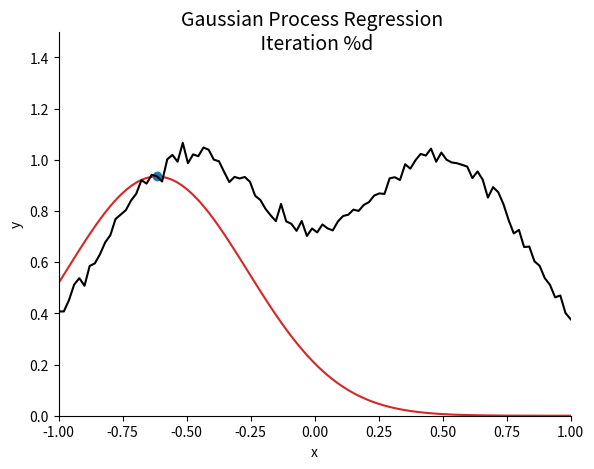

Source code (Python): (Note: this script raises an exception after producing the figure.)
"""
An animation of Gaussian Process Regression.
"""

import numpy as np
import matplotlib.pyplot as plt
from matplotlib.animation import FuncAnimation

# Create toy dataset.
def create_dataset(num_samples, error_variance):
    x = np.linspace(-1, 1, num_samples)
    y = np.exp(-(((x - 0.5)/0.5) ** 2)) + np.exp(-(((x + 0.5)/0.5) ** 2)) + np.random.randn(num_samples) * np.sqrt(error_variance)
    return x, y


# Kernel.
def kernel_f(x_1, x_2):
    return np.exp(-(((x_1 - x_2)/0.5)**2))


# Returns the predicted mean and covariance matrix of test samples conditional on the training input.
def predict(kernel_matrix_train, kernel_matrix_train_test, kernel_matrix_test, y, error_variance):
    factor = np.matmul(kernel_matrix_train_test.T, np.linalg.inv(kernel_matrix_train + np.eye(kernel_matrix_train.shape[0])*error_variance))
    mean = np.matmul(factor, y)
    covar = kernel_matrix_test + np.eye(kernel_matrix_test.shape[0])*error_variance - np.matmul(factor, kernel_matrix_train_test)
    return mean, covar


# Creates the animation.
def create_animation(x_train, y_train, x_full, y_full, predictive_means, predictive_vars):
    
    # We need to sort because matplotlib's line markers don't work nicely.
    sorted_indices_full = np.argsort(x_full)
    sorted_indices_train = np.argsort(x_train)
    sorted_indices_test = np.argsort(x_test)

    fig = plt.figure()
    ax = fig.add_axes([0.1, 0.1, 0.8, 0.8])
    
    # Plot true hypothesis
    y_masked_train = np.ma.array(y_train, mask=True)
    y_masked_full  = np.ma.array(y_full, mask=True)
    curr_full,  = ax.plot(x_full[sorted_indices_full], y_masked_full, '-', c='tab:red', label='Learned Hypothesis')
    curr_train, = ax.plot(x_train[sorted_indices_train], y_masked_train, 'o', c='tab:blue', label='Training Set Samples')
    ax.plot(x_full[sorted_indices_full], y_full[sorted_indices_full], '-', c='k', label='True Hypothesis')
    
    title_text = 'Gaussian Process Regression \n Iteration %d'
    title = plt.text(0.5, 0.9, title_text, horizontalalignment='center', verticalalignment='center', transform=fig.transFigure, fontsize=14)
    ax.spines['right'].set_visible(False)
    ax.spines['top'].set_visible(False)
    ax.set_xlabel('x')
    ax.set_ylabel('y')
    ax.set_xlim((-1, 1))
    ax.set_ylim((0, 1.5))
    

    def animate(iteration):
        curr_means = predictive_means[iteration][sorted_indices_full]
        curr_vars = predictive_vars[iteration][sorted_indices_full]
        curr_std = np.sqrt(curr_vars)
        curr_full.set_ydata(curr_means)

        y_masked_train.mask[iteration] = False
        curr_train.set_ydata(y_masked_train[sorted_indices_train])

        ax.collections.clear()
        ax.fill_between(x_full[sorted_indices_full], curr_means - curr_std, curr_means + curr_std, color='red', alpha=0.3, label='One-Sigma Error')
        ax.legend(loc='lower center')

        title.set_text(title_text % (iteration + 1))
        return curr_full, curr_train, title,

    ani = FuncAnimation(fig, animate, len(x_train), interval=150, blit=False, repeat=False)
    ani.save('gaussian_process_regression.gif', writer='imagemagick', fps=15)


if __name__ == "__main__":
    
    # Constants.
    num_samples = 100        # Number of points totally.
    error_variance = 1/2000  # Variance of error.
    seed = 0                 # Random seed.

    # Seed for reproducibility.
    np.random.seed(seed)

    # Get dataset.
    x, y = create_dataset(num_samples, error_variance)

    # How many train and test samples?
    num_samples_train = num_samples // 2
    num_samples_test = num_samples - num_samples_train
    
    # Permute, and split.
    permutation = np.random.permutation(num_samples)
    x, y = x[permutation], y[permutation]
    x_train, x_test = x[:num_samples_train], x[num_samples_train:]
    y_train, y_test = y[:num_samples_train], y[num_samples_train:]

    # We will update these one row/column at a time.
    kernel_matrix_train = np.zeros((num_samples_train, num_samples_train))
    kernel_matrix_train_test = np.zeros((num_samples_train, num_samples_test))
    kernel_matrix_train_full = np.zeros((num_samples_train, num_samples))
    predictive_means = np.zeros((num_samples_train, num_samples))
    predictive_vars = np.zeros((num_samples_train, num_samples))

    # Compute kernel matrix for test points, and for all points: these are both fixed!
    kernel_matrix_test = np.zeros((num_samples_test, num_samples_test))
    for i, x_test_i in enumerate(x_test):
        for j, x_test_j in enumerate(x_test[i:], start=i):
            kernel_eval = kernel_f(x_test_i, x_test_j)
            kernel_matrix_test[i, j] = kernel_eval
            kernel_matrix_test[j, i] = kernel_eval

    kernel_matrix_full = np.zeros((num_samples, num_samples))
    for i, x_i in enumerate(x):
        for j, x_j in enumerate(x[i:], start=i):
            kernel_eval = kernel_f(x_i, x_j)
            kernel_matrix_full[i, j] = kernel_eval
            kernel_matrix_full[j, i] = kernel_eval

    # Incrementally add points to current training.
    for t, (x_new, y_new) in enumerate(zip(x_train, y_train)):
        
        # Compute kernel evaluations with previous train samples, and then, with all test samples.
        new_kernel_evals_train = np.array([kernel_f(x_new, x_prev) for x_prev in x_train[:t + 1]])
        new_kernel_evals_test  = np.array([kernel_f(x_new, x_test_sample) for x_test_sample in x_test])
        new_kernel_evals_full  = np.array([kernel_f(x_new, x_sample) for x_sample in x])

        # Fill in a new row (and column) for the new training set sample.
        kernel_matrix_train[t, :t + 1] = new_kernel_evals_train
        kernel_matrix_train[:t + 1, t] = new_kernel_evals_train
        kernel_matrix_train_test[t, :] = new_kernel_evals_test
        kernel_matrix_train_full[t, :] = new_kernel_evals_full

        # Extract out the submatrices we need.
        curr_kernel_matrix_train = kernel_matrix_train[:t + 1, :t + 1]
        curr_kernel_matrix_train_test = kernel_matrix_train_test[:t + 1, :]
        curr_kernel_matrix_train_full = kernel_matrix_train_full[:t + 1, :]
        curr_y_train = y_train[:t + 1]

        # Obtain predictive distribution parameters.
        predictive_mean_test, predictive_covars_test = predict(curr_kernel_matrix_train, curr_kernel_matrix_train_test, kernel_matrix_test, curr_y_train, error_variance)
        predictive_mean, predictive_covars = predict(curr_kernel_matrix_train, curr_kernel_matrix_train_full, kernel_matrix_full, curr_y_train, error_variance)

        # Store these for the plot later.
        predictive_means[t] = predictive_mean
        predictive_vars[t] = np.diag(predictive_covars)

        print('Test L1 Loss: %0.4f' % np.sum(np.abs(predictive_mean_test - y_test)))
    

    create_animation(x_train, y_train, x, y, predictive_means, predictive_vars)


